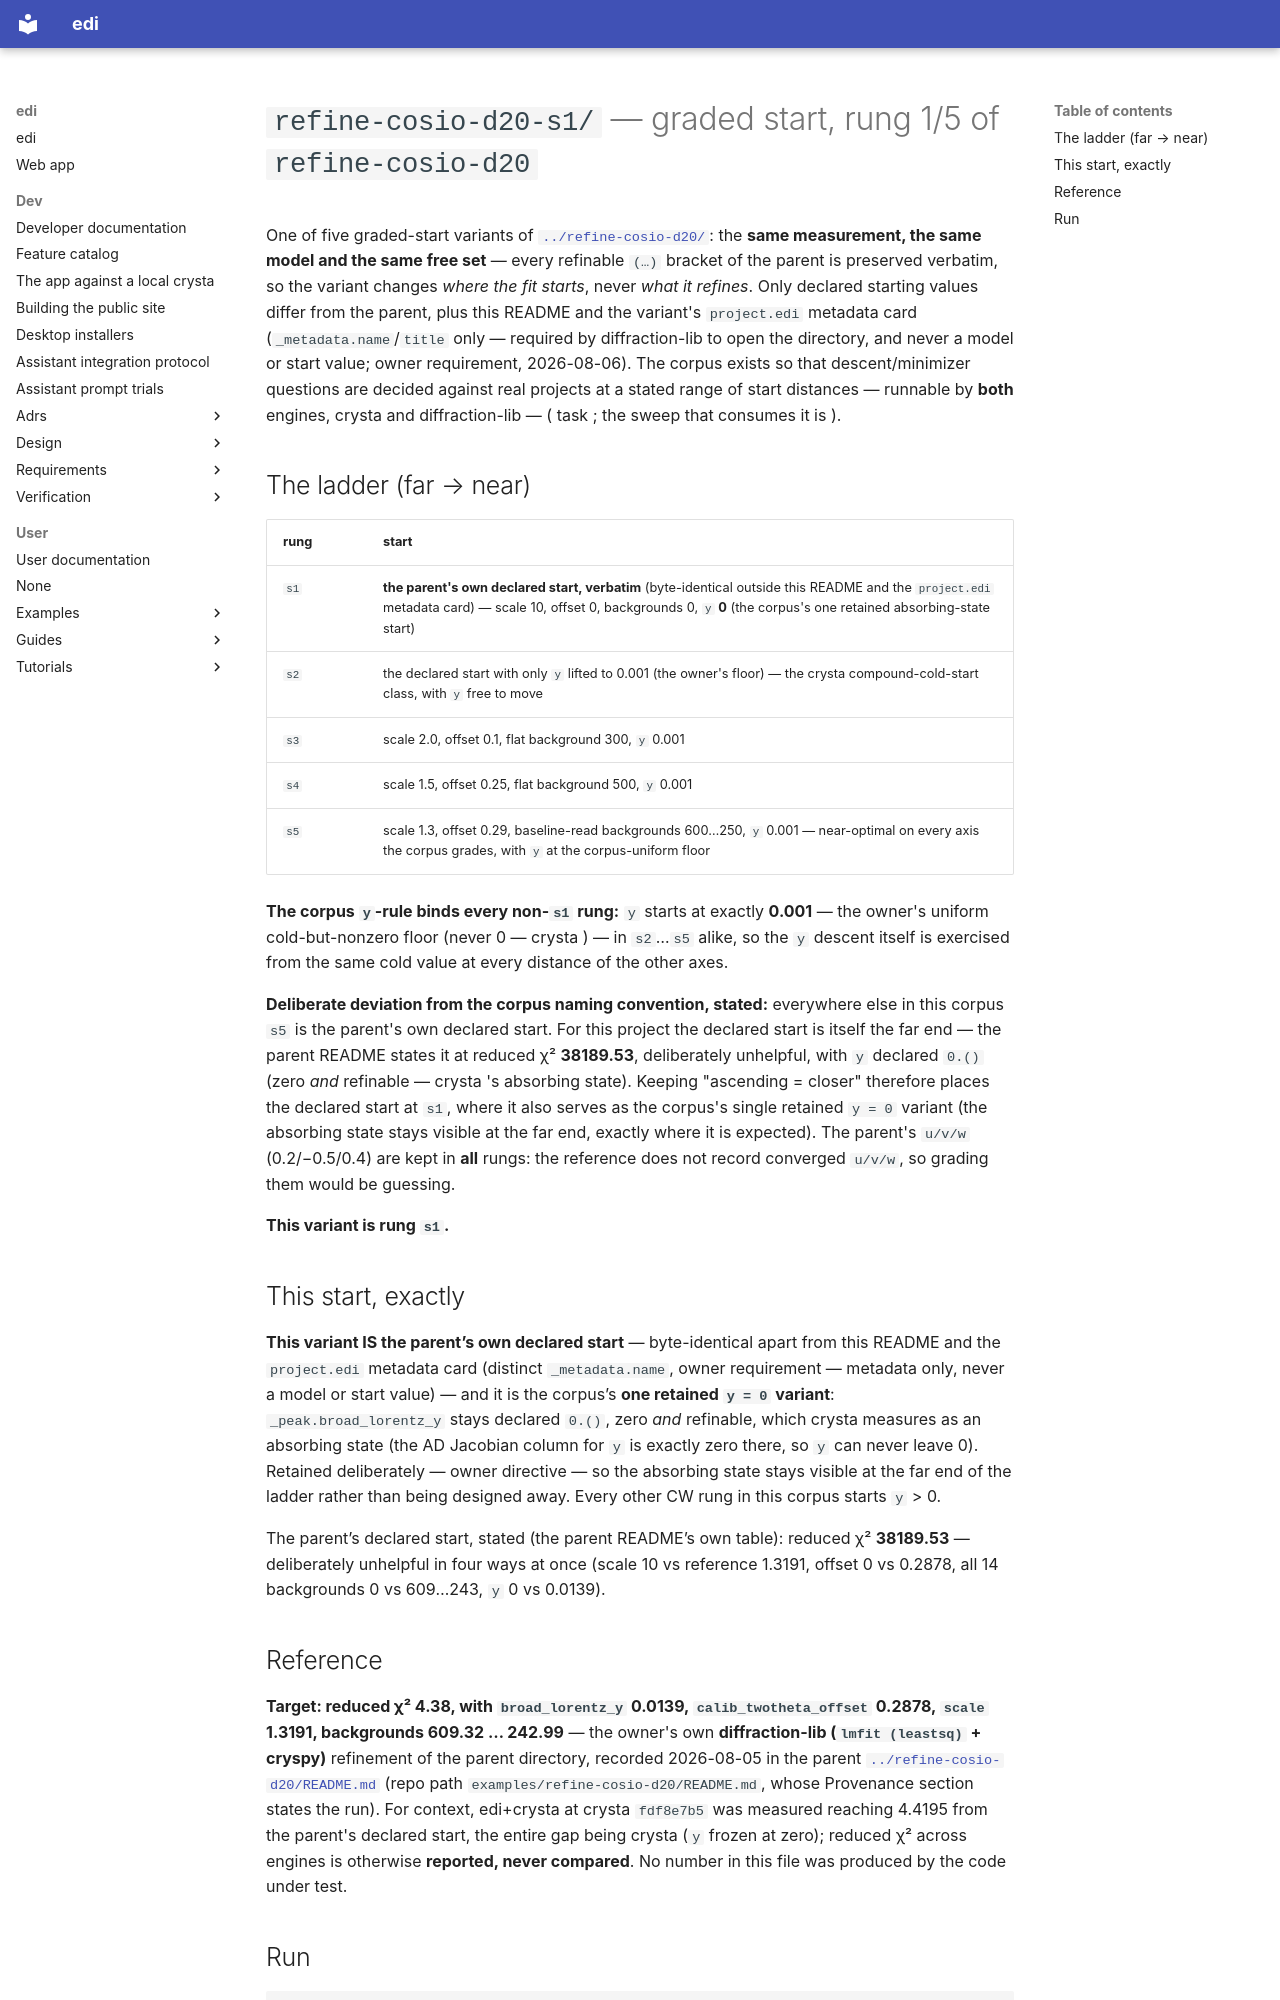

repository: enhantica/edi · page: user/cli/pd-neut-cwl_cosio-d20_start-1/project/index.html · generator: mkdocs

# `refine-cosio-d20-s1/` —  graded start, rung 1/5 of `refine-cosio-d20`

One of five graded-start variants of [`../refine-cosio-d20/`](../refine-cosio-d20/): the **same
measurement, the same model and the same free set** — every refinable `(…)` bracket of the
parent is preserved verbatim, so the variant changes *where the fit starts*, never *what it
refines*. Only declared starting values differ from the parent, plus this README and the
variant's `project.edi` metadata card (`_metadata.name`/`title` only — required by
diffraction-lib to open the directory, and never a model or start value; owner requirement,
2026-08-06). The corpus exists so that descent/minimizer questions are decided against real
projects at a stated range of start distances — runnable by **both** engines, crysta and
diffraction-lib — ( task ; the sweep that consumes it is ).

## The ladder (far → near)

| rung | start |
| --- | --- |
| `s1` | **the parent's own declared start, verbatim** (byte-identical outside this README and the `project.edi` metadata card) — scale 10, offset 0, backgrounds 0, `y` **0** (the corpus's one retained absorbing-state start) |
| `s2` | the declared start with only `y` lifted to 0.001 (the owner's floor) — the crysta  compound-cold-start class, with `y` free to move |
| `s3` | scale 2.0, offset 0.1, flat background 300, `y` 0.001 |
| `s4` | scale 1.5, offset 0.25, flat background 500, `y` 0.001 |
| `s5` | scale 1.3, offset 0.29, baseline-read backgrounds 600…250, `y` 0.001 — near-optimal on every axis the corpus grades, with `y` at the corpus-uniform floor |

**The corpus `y`-rule binds every non-`s1` rung:** `y` starts at exactly **0.001** — the owner's
uniform cold-but-nonzero floor (never 0 — crysta ) — in `s2`…`s5` alike, so the `y` descent
itself is exercised from the same cold value at every distance of the other axes.

**Deliberate deviation from the corpus naming convention, stated:** everywhere else in this
corpus `s5` is the parent's own declared start. For this project the declared start is itself
the far end — the parent README states it at reduced χ² **38189.53**, deliberately unhelpful,
with `y` declared `0.()` (zero *and* refinable — crysta 's absorbing state). Keeping
"ascending = closer" therefore places the declared start at `s1`, where it also serves as the
corpus's single retained `y = 0` variant (the absorbing state stays visible at the far end,
exactly where it is expected). The parent's `u/v/w` (0.2/−0.5/0.4) are kept in **all** rungs:
the reference does not record converged `u/v/w`, so grading them would be guessing.

**This variant is rung `s1`.**

## This start, exactly

**This variant IS the parent’s own declared start** — byte-identical apart from this README and the `project.edi` metadata card (distinct `_metadata.name`, owner requirement — metadata only, never a model or start value) — and it is the corpus’s **one retained `y = 0` variant**: `_peak.broad_lorentz_y` stays declared `0.()`, zero *and* refinable, which crysta  measures as an absorbing state (the AD Jacobian column for `y` is exactly zero there, so `y` can never leave 0). Retained deliberately — owner directive — so the absorbing state stays visible at the far end of the ladder rather than being designed away. Every other CW rung in this corpus starts `y` > 0.

The parent’s declared start, stated (the parent README’s own table): reduced χ² **38189.53** — deliberately unhelpful in four ways at once (scale 10 vs reference 1.3191, offset 0 vs 0.2878, all 14 backgrounds 0 vs 609…243, `y` 0 vs 0.0139).
